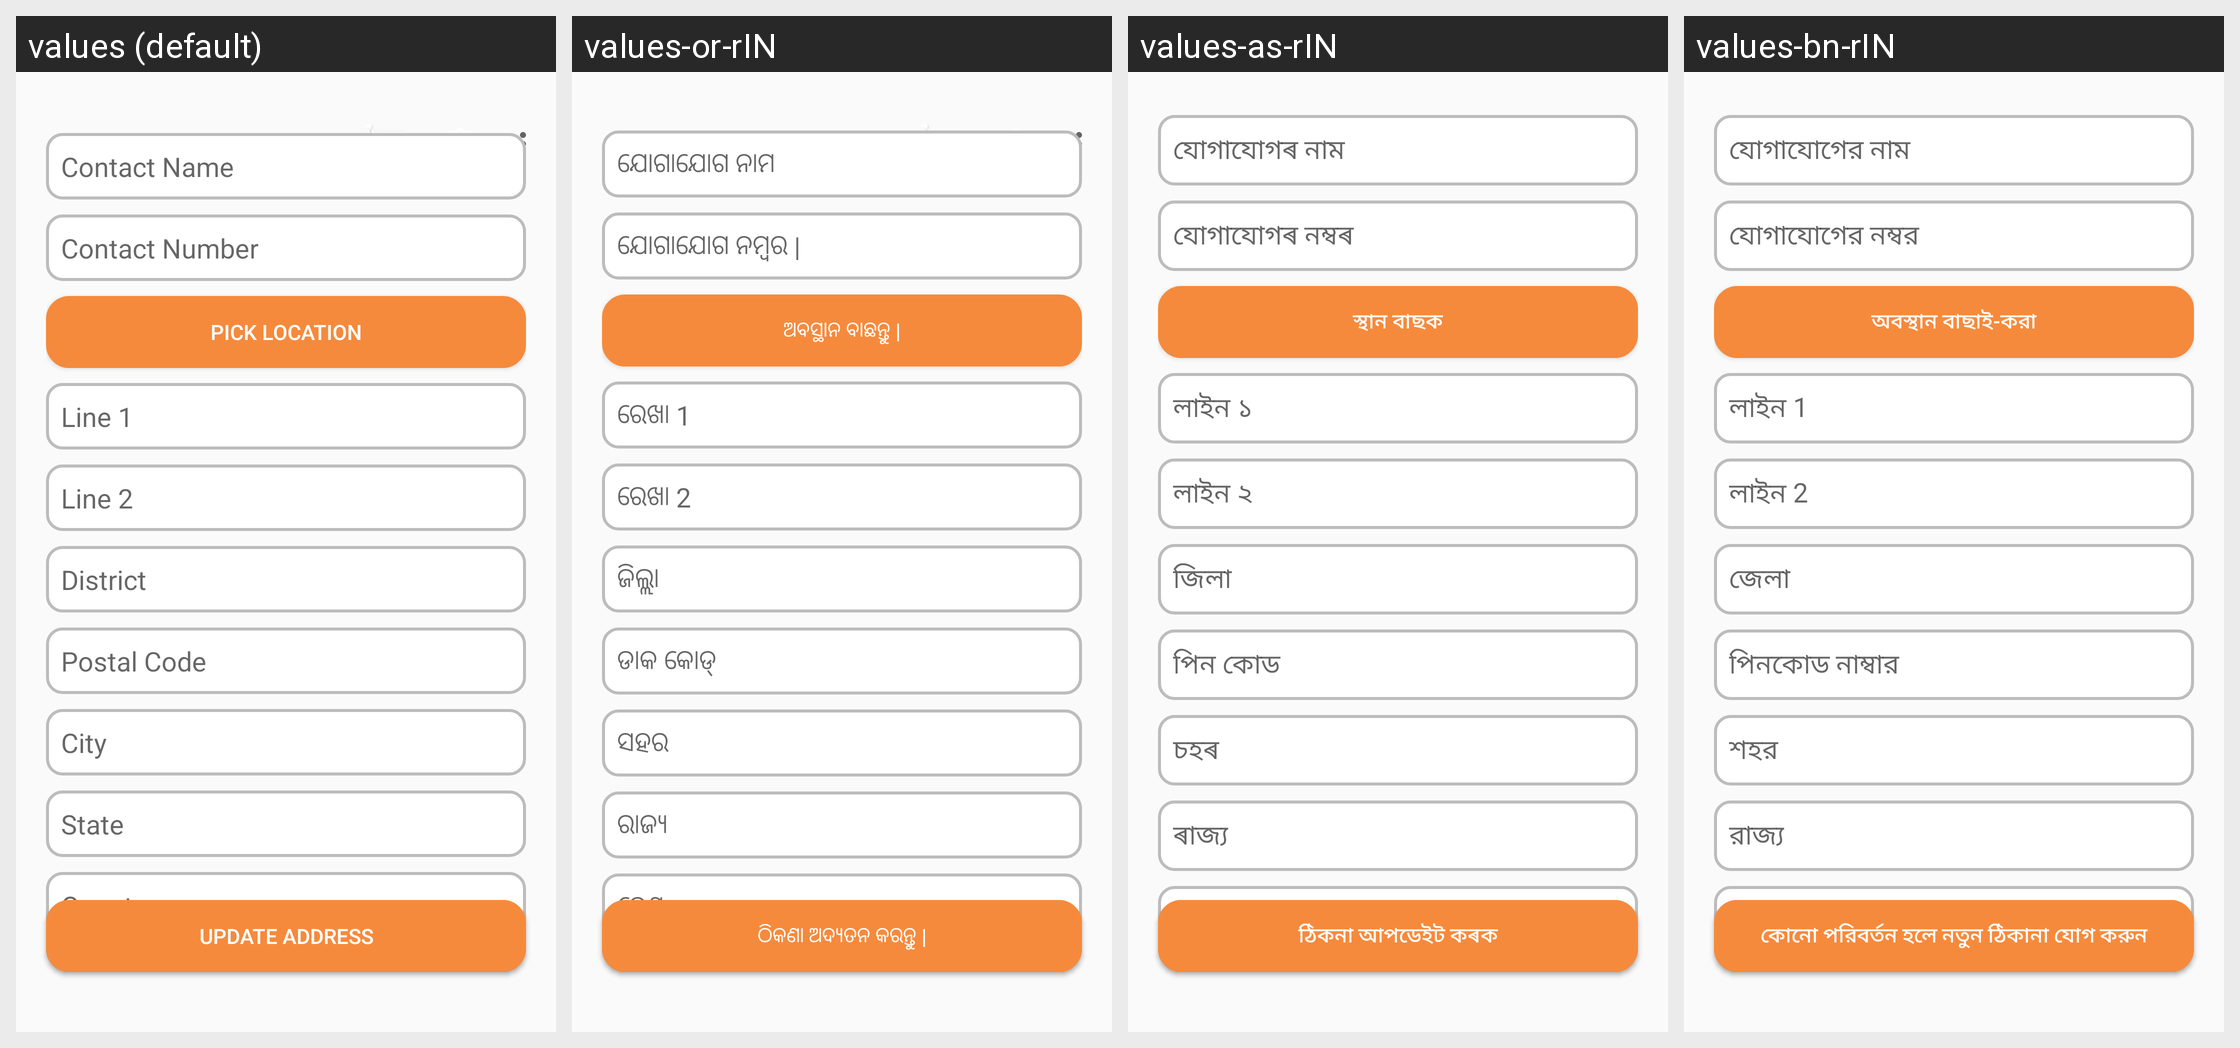

Strings drawn on this Android screen and how each of the app's shown locales translates them:
Android screen res/layout/activity_address_add.xml rendered under 4 locales, left to right: values (default), values-or-rIN, values-as-rIN, values-bn-rIN. Device: Nexus 5 (rendered at 1080×1920; each locale shown at half size, 540×960, under a caption strip naming it); theme Theme.Krishirasayan.NoActionBar.
Strings drawn on this screen, with the default value and each locale's value (text and hints the layout hard-codes, and strings that could not be matched under every locale, appear in the picture but are not listed):

contact_name
  values: Contact Name
  values-or-rIN: ଯୋଗାଯୋଗ ନାମ
  values-as-rIN: যোগাযোগৰ নাম
  values-bn-rIN: যোগাযোগের নাম

contact_number
  values: Contact Number
  values-or-rIN: ଯୋଗାଯୋଗ ନମ୍ବର |
  values-as-rIN: যোগাযোগৰ নম্বৰ
  values-bn-rIN: যোগাযোগের নম্বর

pick_location
  values: Pick Location
  values-or-rIN: ଅବସ୍ଥାନ ବାଛନ୍ତୁ |
  values-as-rIN: স্থান বাছক
  values-bn-rIN: অবস্থান বাছাই-করা

line1
  values: Line 1
  values-or-rIN: ରେଖା 1
  values-as-rIN: লাইন ১
  values-bn-rIN: লাইন 1

line2
  values: Line 2
  values-or-rIN: ରେଖା 2
  values-as-rIN: লাইন ২
  values-bn-rIN: লাইন 2

district
  values: District
  values-or-rIN: ଜିଲ୍ଲା
  values-as-rIN: জিলা
  values-bn-rIN: জেলা

postal_code
  values: Postal Code
  values-or-rIN: ଡାକ କୋଡ୍
  values-as-rIN: পিন কোড
  values-bn-rIN: পিনকোড নাম্বার

city
  values: City
  values-or-rIN: ସହର
  values-as-rIN: চহৰ
  values-bn-rIN: শহর

state
  values: State
  values-or-rIN: ରାଜ୍ୟ
  values-as-rIN: ৰাজ্য
  values-bn-rIN: রাজ্য

country
  values: Country
  values-or-rIN: ଦେଶ
  values-as-rIN: দেশ
  values-bn-rIN: দেশ

add_address
  values: Add Address
  values-or-rIN: ଠିକଣା ଯୋଡନ୍ତୁ |
  values-as-rIN: ঠিকনা যোগ কৰক
  values-bn-rIN: ঠিকানা যোগ করুন

update_address
  values: Update Address
  values-or-rIN: ଠିକଣା ଅଦ୍ୟତନ କରନ୍ତୁ |
  values-as-rIN: ঠিকনা আপডেইট কৰক
  values-bn-rIN: কোনো পরিবর্তন হলে নতুন ঠিকানা যোগ করুন
